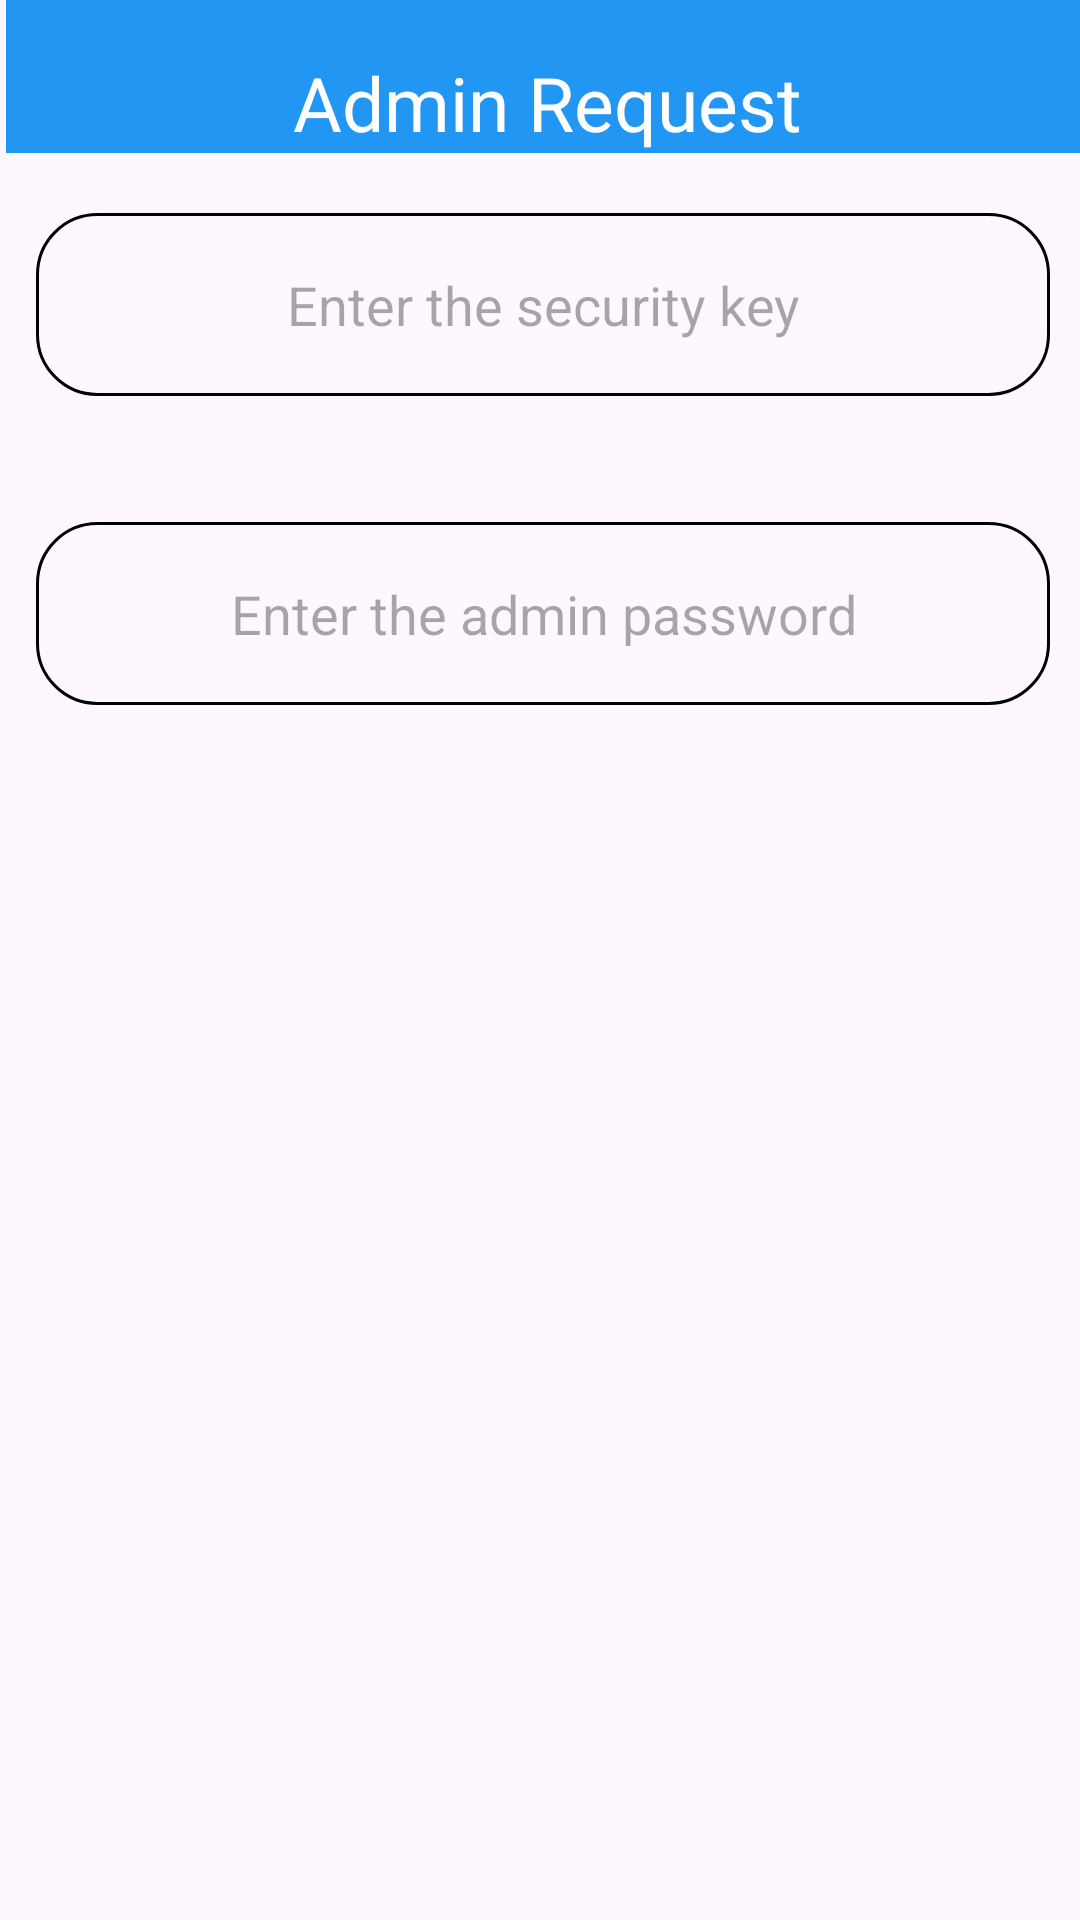

Here is an Android app screen rendered from its layout file. Give the layout XML and the strings, colors and styles it references.
<!-- AndroidManifest.xml: application theme Theme.Reva_Events_Room -->
<!-- res/layout/cust_dialog.xml -->
<?xml version="1.0" encoding="utf-8"?>
<RelativeLayout xmlns:android="http://schemas.android.com/apk/res/android"
    xmlns:app="http://schemas.android.com/apk/res-auto"
    xmlns:tools="http://schemas.android.com/tools"
    android:layout_width="match_parent"
    android:layout_height="wrap_content"
    android:id="@+id/rel"

    >


    <TextView
        android:id="@+id/textView2"
        android:layout_width="412dp"
        android:layout_height="wrap_content"
        android:layout_alignParentStart="true"
        android:layout_alignParentTop="true"
        android:layout_alignParentEnd="true"

        android:layout_marginStart="2dp"
        android:layout_marginTop="-3dp"
        android:layout_marginEnd="-3dp"
        android:layout_marginBottom="60dp"
        android:background="#2196F3"
        android:paddingTop="20dp"
        android:text="Admin Request"
        android:textAlignment="center"
        android:textColor="@color/white"
        android:textSize="25sp" />

    <EditText
        android:id="@+id/security"
        android:layout_width="389dp"
        android:layout_height="61dp"
        android:layout_alignParentStart="true"
        android:layout_alignParentTop="true"
        android:layout_alignParentEnd="true"
        android:layout_marginStart="12dp"
        android:layout_marginTop="71dp"
        android:layout_marginEnd="10dp"
        android:background="@drawable/butn"
        android:ems="10"
        android:hint="Enter the security key"
        android:inputType="text"
        android:textAlignment="center" />

    <EditText
        android:id="@+id/admin"
        android:layout_width="389dp"
        android:layout_height="61dp"
        android:layout_alignParentStart="true"
        android:layout_alignParentTop="true"
        android:layout_alignParentEnd="true"
        android:layout_marginStart="12dp"
        android:layout_marginTop="174dp"
        android:layout_marginEnd="10dp"
        android:background="@drawable/butn"
        android:ems="10"
        android:hint="Enter the admin password"
        android:inputType="text"
        android:textAlignment="center" />


</RelativeLayout>
<!-- resources referenced by this layout -->
<resources>
  <!-- drawable butn (drawable) -->
  <?xml version="1.0" encoding="utf-8"?>
  <selector xmlns:android="http://schemas.android.com/apk/res/android">
  
      <item>
          <shape android:shape="rectangle">
  
  
              <stroke android:color="#000000"
                  android:width="1dp"/>
  
  
              <corners  android:radius="20dp"/>
              
              
  
  
  
  
  
  
  
          </shape>
  
      </item>
  
  </selector>
  <style name="Theme.Reva_Events_Room" parent="Base.Theme.Reva_Events_Room" />
  <style name="Base.Theme.Reva_Events_Room" parent="Theme.Material3.DayNight.NoActionBar">
          
          
      </style>
  <!-- not gathered from this repository: default colours our renderer supplied (Android Studio template values) -->
  <color name="white">#FFFFFFFF</color>
</resources>
